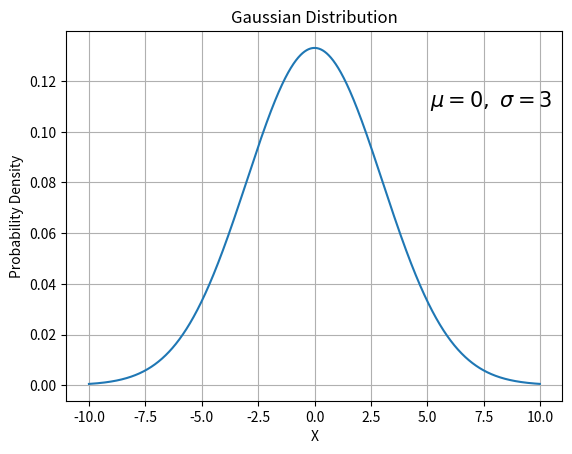

Python code for this plot:
# Computational Physics
# Problem Set #1

import numpy as np
import matplotlib.pyplot as plt


def main():
    mu= 0  #mean
    sigma = 3   #standard deviation
    x_min = -10 
    x_max = 10
    
    #creating a numpy array initialized with 2000 x values over the range [-10,10]
    x_axis = np.arange(x_min,x_max,abs(x_min-x_max)/2000)
    
        
    #calculating the PDF of the gaussian distribution
    y_axis = (1 / (sigma * np.sqrt(2 * np.pi))) * np.exp(-(x_axis - mu)**2 / (2 * sigma**2))

    #normalizing the distribution by dividing the PDF by integral of the PDF over the range
    normalized = y_axis/ np.trapz(y_axis,x_axis)
    #print(np.trapz(y_axis,x_axis))

    plt.plot(x_axis,normalized)
    plt.title('Gaussian Distribution')
    plt.xlabel('X')
    plt.ylabel('Probability Density')
    plt.text(5.1,0.11,r'$\mu=0,\ \sigma=3$', fontsize = 15)
    plt.grid()

    #plt.show()
    plt.savefig("gaussian.png")
    
    

if __name__ == '__main__':
    main()

